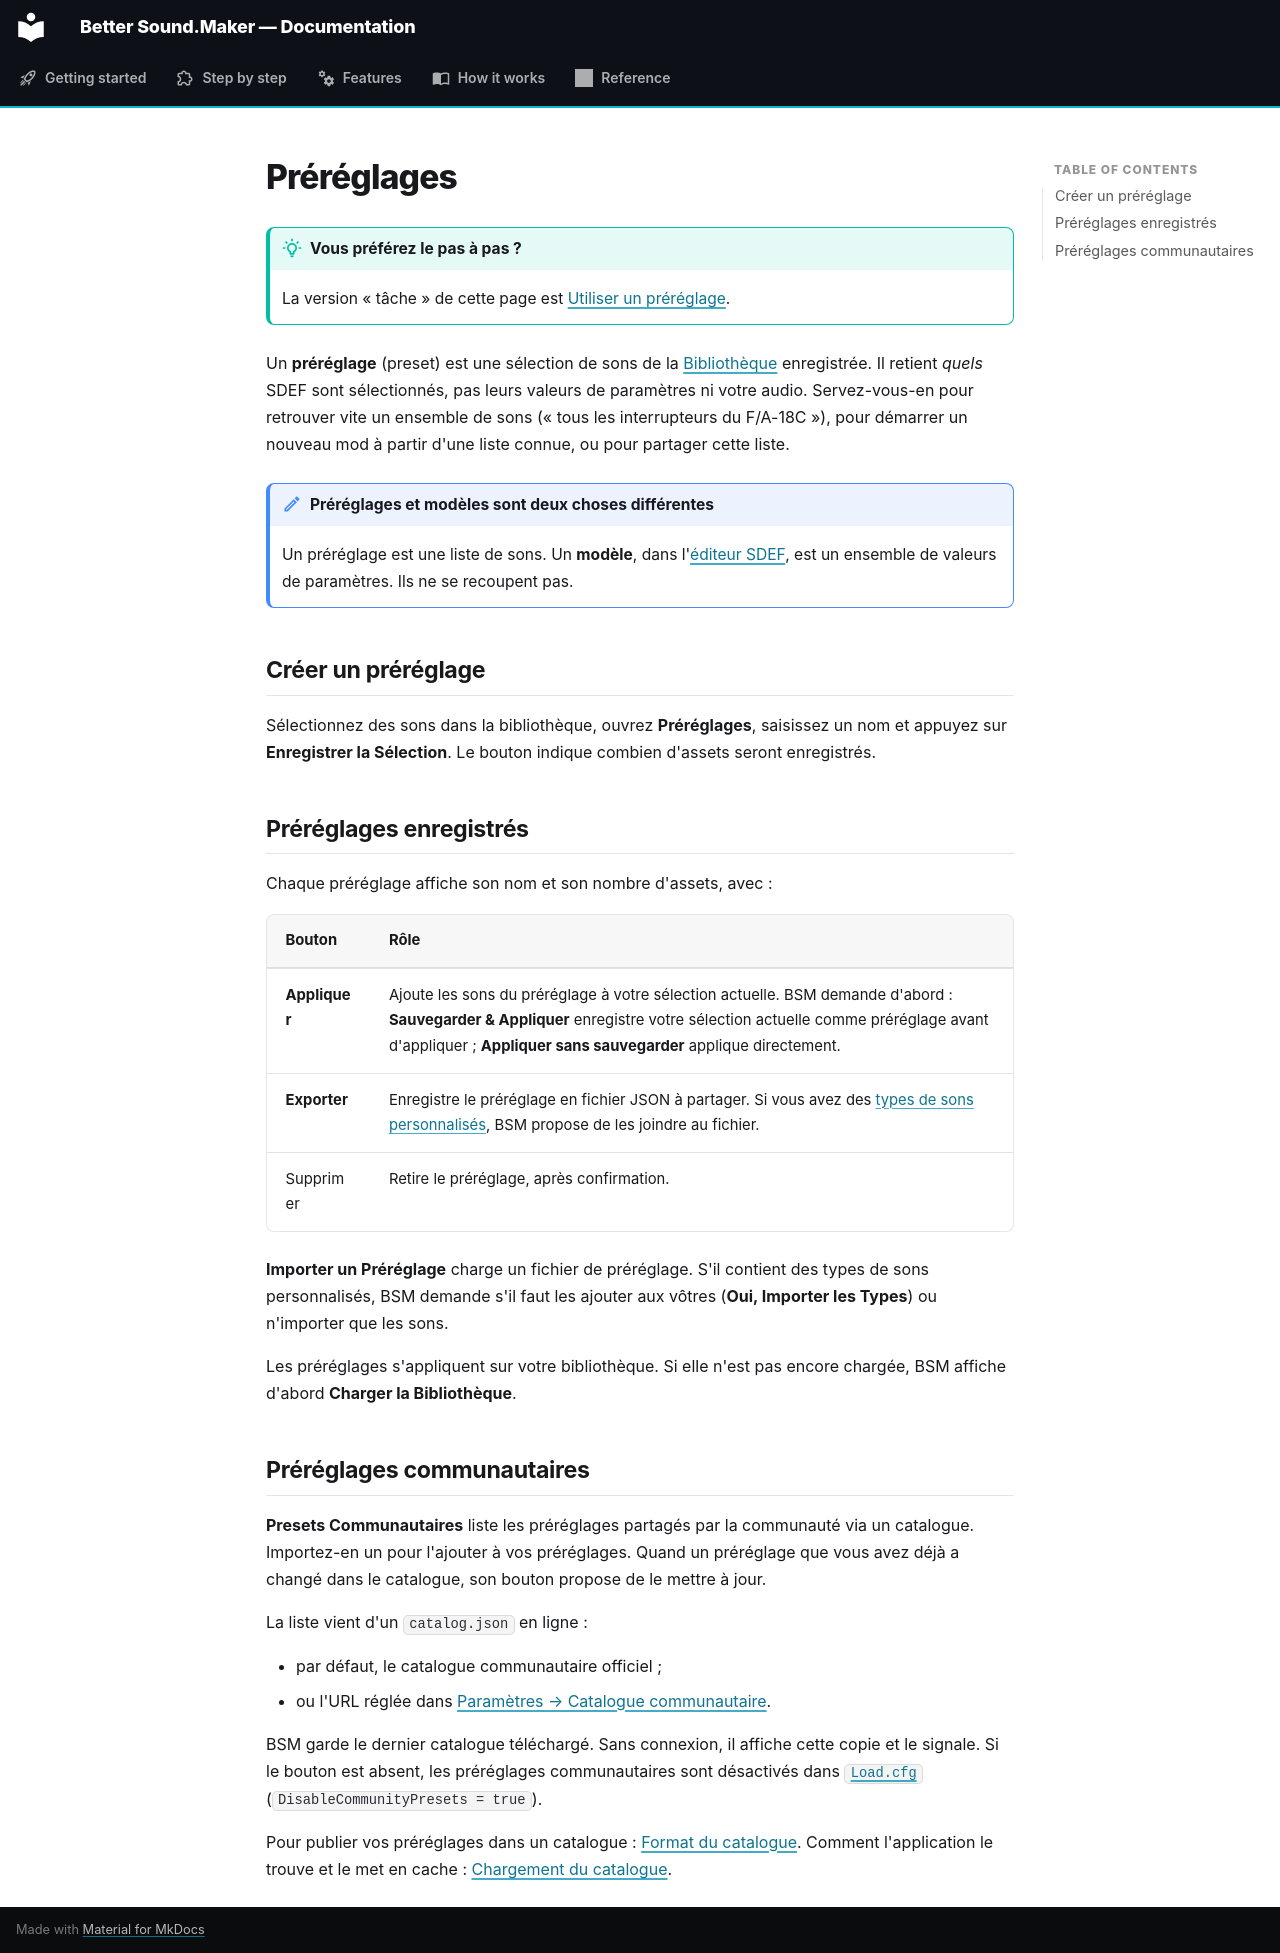

repository: FreeProject089/Better-Sound.Maker · page: features/presets.fr/index.html · generator: mkdocs

# Préréglages

!!! tip "Vous préférez le pas à pas ?"

    La version « tâche » de cette page est [Utiliser un préréglage](../guide/use-a-preset.md).

Un **préréglage** (preset) est une sélection de sons de la [Bibliothèque](library.md)
enregistrée. Il retient *quels* SDEF sont sélectionnés, pas leurs valeurs de paramètres ni votre
audio. Servez-vous-en pour retrouver vite un ensemble de sons (« tous les interrupteurs du
F/A-18C »), pour démarrer un nouveau mod à partir d'une liste connue, ou pour partager cette
liste.

!!! note "Préréglages et modèles sont deux choses différentes"

    Un préréglage est une liste de sons. Un **modèle**, dans l'[éditeur SDEF](sdef-editor.md#modeles),
    est un ensemble de valeurs de paramètres. Ils ne se recoupent pas.

<!-- screenshot: the Presets page with a few saved presets and the Community Presets button -->

## Créer un préréglage

Sélectionnez des sons dans la bibliothèque, ouvrez **Préréglages**, saisissez un nom et appuyez
sur **Enregistrer la Sélection**. Le bouton indique combien d'assets seront enregistrés.

## Préréglages enregistrés

Chaque préréglage affiche son nom et son nombre d'assets, avec :

| Bouton | Rôle |
|---|---|
| **Appliquer** | Ajoute les sons du préréglage à votre sélection actuelle. BSM demande d'abord : **Sauvegarder & Appliquer** enregistre votre sélection actuelle comme préréglage avant d'appliquer ; **Appliquer sans sauvegarder** applique directement. |
| **Exporter** | Enregistre le préréglage en fichier JSON à partager. Si vous avez des [types de sons personnalisés](sound-types.md), BSM propose de les joindre au fichier. |
| Supprimer | Retire le préréglage, après confirmation. |

**Importer un Préréglage** charge un fichier de préréglage. S'il contient des types de sons
personnalisés, BSM demande s'il faut les ajouter aux vôtres (**Oui, Importer les Types**) ou
n'importer que les sons.

Les préréglages s'appliquent sur votre bibliothèque. Si elle n'est pas encore chargée, BSM
affiche d'abord **Charger la Bibliothèque**.

## Préréglages communautaires

**Presets Communautaires** liste les préréglages partagés par la communauté via un catalogue.
Importez-en un pour l'ajouter à vos préréglages. Quand un préréglage que vous avez déjà a changé
dans le catalogue, son bouton propose de le mettre à jour.

La liste vient d'un `catalog.json` en ligne :

- par défaut, le catalogue communautaire officiel ;
- ou l'URL réglée dans [Paramètres → Catalogue communautaire](settings.md#catalogue-communautaire).

BSM garde le dernier catalogue téléchargé. Sans connexion, il affiche cette copie et le signale.
Si le bouton est absent, les préréglages communautaires sont désactivés dans
[`Load.cfg`](../reference/load-cfg.md) (`DisableCommunityPresets = true`).

Pour publier vos préréglages dans un catalogue : [Format du catalogue](../reference/catalog-format.md).
Comment l'application le trouve et le met en cache : [Chargement du catalogue](../how-it-works/catalog-loading.md).
